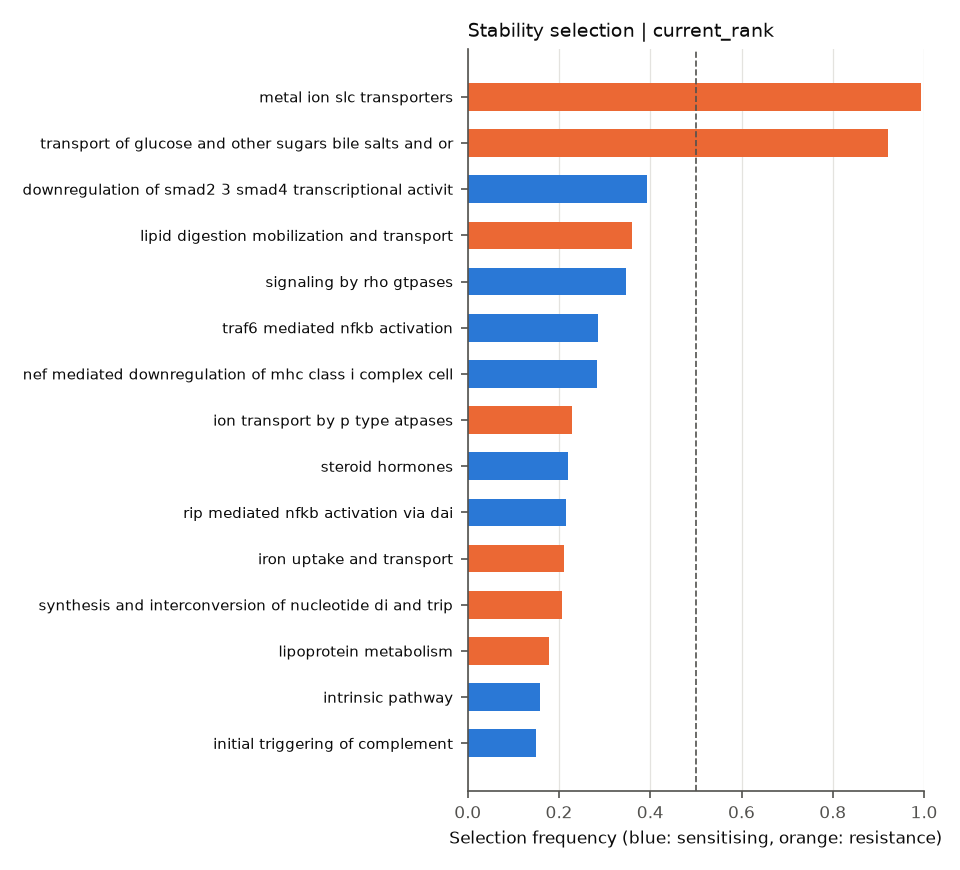

The table this chart was drawn from, first rows:
	selection_freq	sign_agreement	mean_coef
REACTOME_ABACAVIR_TRANSPORT_AND_METABOLI…	0.1338	1.0	0.08741
REACTOME_ABCA_TRANSPORTERS_IN_LIPID_HOME…	0.005	1.0	-0.02444
REACTOME_ABC_FAMILY_PROTEINS_MEDIATED_TR…	0.06875	1.0	0.09989
REACTOME_ACTIVATED_NOTCH1_TRANSMITS_SIGN…	0.0575	0.5217	0.07832
REACTOME_ACTIVATION_OF_CHAPERONES_BY_ATF…	0.08125	1.0	-0.1059
REACTOME_ACTIVATION_OF_CHAPERONE_GENES_B…	0.02625	1.0	-0.08538
REACTOME_AMYLOIDS	0.00875	0.7143	0.03419
REACTOME_ANTIGEN_PRESENTATION_FOLDING_AS…	0.04875	1.0	-0.04547
REACTOME_ANTIGEN_PROCESSING_CROSS_PRESEN…	0.02375	1.0	0.02528
REACTOME_BASE_EXCISION_REPAIR	0.03625	1.0	0.08405
REACTOME_BASE_FREE_SUGAR_PHOSPHATE_REMOV…	0.09	1.0	0.1043
REACTOME_BILE_ACID_AND_BILE_SALT_METABOL…	0.0675	1.0	0.09827
REACTOME_CIRCADIAN_CLOCK	0.0775	1.0	0.04116
REACTOME_COMMON_PATHWAY	0.01	0.0	-0.01482
REACTOME_DNA_REPAIR	0.0225	1.0	0.05246
REACTOME_DOWNREGULATION_OF_SMAD2_3_SMAD4…	0.3937	1.0	-0.1597
REACTOME_DOWNREGULATION_OF_TGF_BETA_RECE…	0.00625	1.0	0.03657
REACTOME_ENDOSOMAL_VACUOLAR_PATHWAY	0.04625	1.0	0.07954
REACTOME_ER_PHAGOSOME_PATHWAY	0.00125	1.0	0.009849
REACTOME_FORMATION_OF_FIBRIN_CLOT_CLOTTI…	0.0075	1.0	-0.03753
REACTOME_GAMMA_CARBOXYLATION_TRANSPORT_A…	0.01375	1.0	0.00526
REACTOME_HDL_MEDIATED_LIPID_TRANSPORT	0.01125	1.0	-0.04547
REACTOME_HEMOSTASIS	0.06875	1.0	0.07369
REACTOME_HOST_INTERACTIONS_OF_HIV_FACTOR…	0.09625	0.974	-0.03365
REACTOME_IL_6_SIGNALING	0.02875	0.913	-0.03977
REACTOME_INFLAMMASOMES	0.0175	0.8571	-0.01286
REACTOME_INITIAL_TRIGGERING_OF_COMPLEMEN…	0.1487	1.0	-0.1224
REACTOME_INTRINSIC_PATHWAY	0.1588	1.0	-0.1166
REACTOME_ION_TRANSPORT_BY_P_TYPE_ATPASES	0.2275	1.0	0.1113
REACTOME_IRON_UPTAKE_AND_TRANSPORT	0.2112	1.0	0.1128
REACTOME_LIPID_DIGESTION_MOBILIZATION_AN…	0.36	1.0	0.1373
REACTOME_LIPOPROTEIN_METABOLISM	0.1787	1.0	0.09875
REACTOME_METABOLISM_OF_STEROID_HORMONES_…	0.01625	1.0	-0.06875
REACTOME_METAL_ION_SLC_TRANSPORTERS	0.9925	1.0	0.3462
REACTOME_NEF_MEDIATED_DOWNREGULATION_OF_…	0.2825	1.0	-0.06953
REACTOME_NFKB_IS_ACTIVATED_AND_SIGNALS_S…	0.005	1.0	-0.05026
REACTOME_NRIF_SIGNALS_CELL_DEATH_FROM_TH…	0.00125	1.0	0.05116
REACTOME_P75NTR_RECRUITS_SIGNALLING_COMP…	0.0	0.0	-0.01048
REACTOME_P75NTR_SIGNALS_VIA_NFKB	0.00375	1.0	-0.04525
REACTOME_P75_NTR_RECEPTOR_MEDIATED_SIGNA…	0.01125	1.0	-0.00191
REACTOME_PEPTIDE_HORMONE_BIOSYNTHESIS	0.06625	1.0	-0.09239
REACTOME_PLATELET_ACTIVATION_SIGNALING_A…	0.03375	1.0	0.02838
REACTOME_PTM_GAMMA_CARBOXYLATION_HYPUSIN…	0.0125	1.0	0.05943
REACTOME_RECYCLING_OF_BILE_ACIDS_AND_SAL…	0.03875	1.0	0.1006
REACTOME_REGULATED_PROTEOLYSIS_OF_P75NTR	0.02125	0.8824	0.04481
REACTOME_REGULATION_OF_COMPLEMENT_CASCAD…	0.00375	1.0	-0.02789
REACTOME_REGULATION_OF_INSULIN_LIKE_GROW…	0.03875	0.871	-0.05333
REACTOME_RESOLUTION_OF_AP_SITES_VIA_THE_…	0.03125	1.0	0.08436
REACTOME_RESOLUTION_OF_AP_SITES_VIA_THE_…	0.0075	1.0	0.06599
REACTOME_RESPONSE_TO_ELEVATED_PLATELET_C…	0.1025	1.0	-0.08091
REACTOME_RIP_MEDIATED_NFKB_ACTIVATION_VI…	0.215	1.0	-0.1313
REACTOME_SIGNALING_BY_NOTCH1	0.01875	1.0	-0.0643
REACTOME_SIGNALING_BY_NOTCH2	0.02875	1.0	0.07415
REACTOME_SIGNALING_BY_NOTCH3	0.03375	1.0	0.08099
REACTOME_SIGNALING_BY_NOTCH4	0.05625	1.0	0.08972
REACTOME_SIGNALING_BY_RHO_GTPASES	0.3475	1.0	-0.1304
REACTOME_SIGNALING_BY_TGF_BETA_RECEPTOR_…	0.0	0.0	0.006666
REACTOME_SMAD2_SMAD3_SMAD4_HETEROTRIMER_…	0.0025	1.0	-0.0368
REACTOME_STEROID_HORMONES	0.2188	1.0	-0.1552
REACTOME_SYNTHESIS_AND_INTERCONVERSION_O…	0.2062	1.0	0.09561
... 9 more rows
